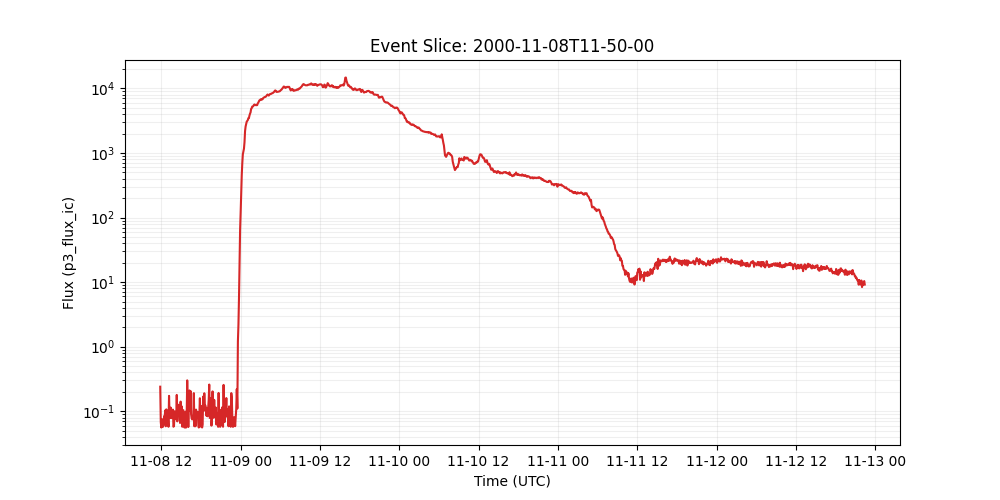

The data file committed next to this chart (first rows):
time_tag, p3_flux_ic
2000-11-08 11:50:00, 0.24
2000-11-08 11:55:00, 0.0675
2000-11-08 12:00:00, 0.056
2000-11-08 12:05:00, 0.0755
2000-11-08 12:10:00, 0.0728
2000-11-08 12:15:00, 0.0575
2000-11-08 12:20:00, 0.0638
2000-11-08 12:25:00, 0.0834
2000-11-08 12:30:00, 0.0809
2000-11-08 12:35:00, 0.103
2000-11-08 12:40:00, 0.0585
2000-11-08 12:45:00, 0.107
2000-11-08 12:50:00, 0.101
2000-11-08 12:55:00, 0.0984
2000-11-08 13:00:00, 0.0877
2000-11-08 13:05:00, 0.0575
2000-11-08 13:10:00, 0.173
2000-11-08 13:15:00, 0.0817
2000-11-08 13:20:00, 0.0783
2000-11-08 13:25:00, 0.114
2000-11-08 13:30:00, 0.0782
2000-11-08 13:35:00, 0.0836
2000-11-08 13:40:00, 0.0931
2000-11-08 13:45:00, 0.106
2000-11-08 13:50:00, 0.0575
2000-11-08 13:55:00, 0.0592
2000-11-08 14:00:00, 0.1
2000-11-08 14:05:00, 0.0865
2000-11-08 14:10:00, 0.0791
2000-11-08 14:15:00, 0.0745
2000-11-08 14:20:00, 0.179
2000-11-08 14:25:00, 0.0697
2000-11-08 14:30:00, 0.11
2000-11-08 14:35:00, 0.126
2000-11-08 14:40:00, 0.0871
2000-11-08 14:45:00, 0.113
2000-11-08 14:50:00, 0.0658
2000-11-08 14:55:00, 0.141
2000-11-08 15:00:00, 0.0982
2000-11-08 15:05:00, 0.119
2000-11-08 15:10:00, 0.0575
2000-11-08 15:15:00, 0.102
2000-11-08 15:20:00, 0.104
2000-11-08 15:25:00, 0.0575
2000-11-08 15:30:00, 0.056
2000-11-08 15:35:00, 0.056
2000-11-08 15:40:00, 0.0984
2000-11-08 15:45:00, 0.056
2000-11-08 15:50:00, 0.0847
2000-11-08 15:55:00, 0.301
2000-11-08 16:00:00, 0.117
2000-11-08 16:05:00, 0.057
2000-11-08 16:10:00, 0.106
2000-11-08 16:15:00, 0.21
2000-11-08 16:20:00, 0.102
2000-11-08 16:25:00, 0.206
2000-11-08 16:30:00, 0.0902
2000-11-08 16:35:00, 0.0783
2000-11-08 16:40:00, 0.0746
2000-11-08 16:45:00, 0.0757
... 1,220 more rows
